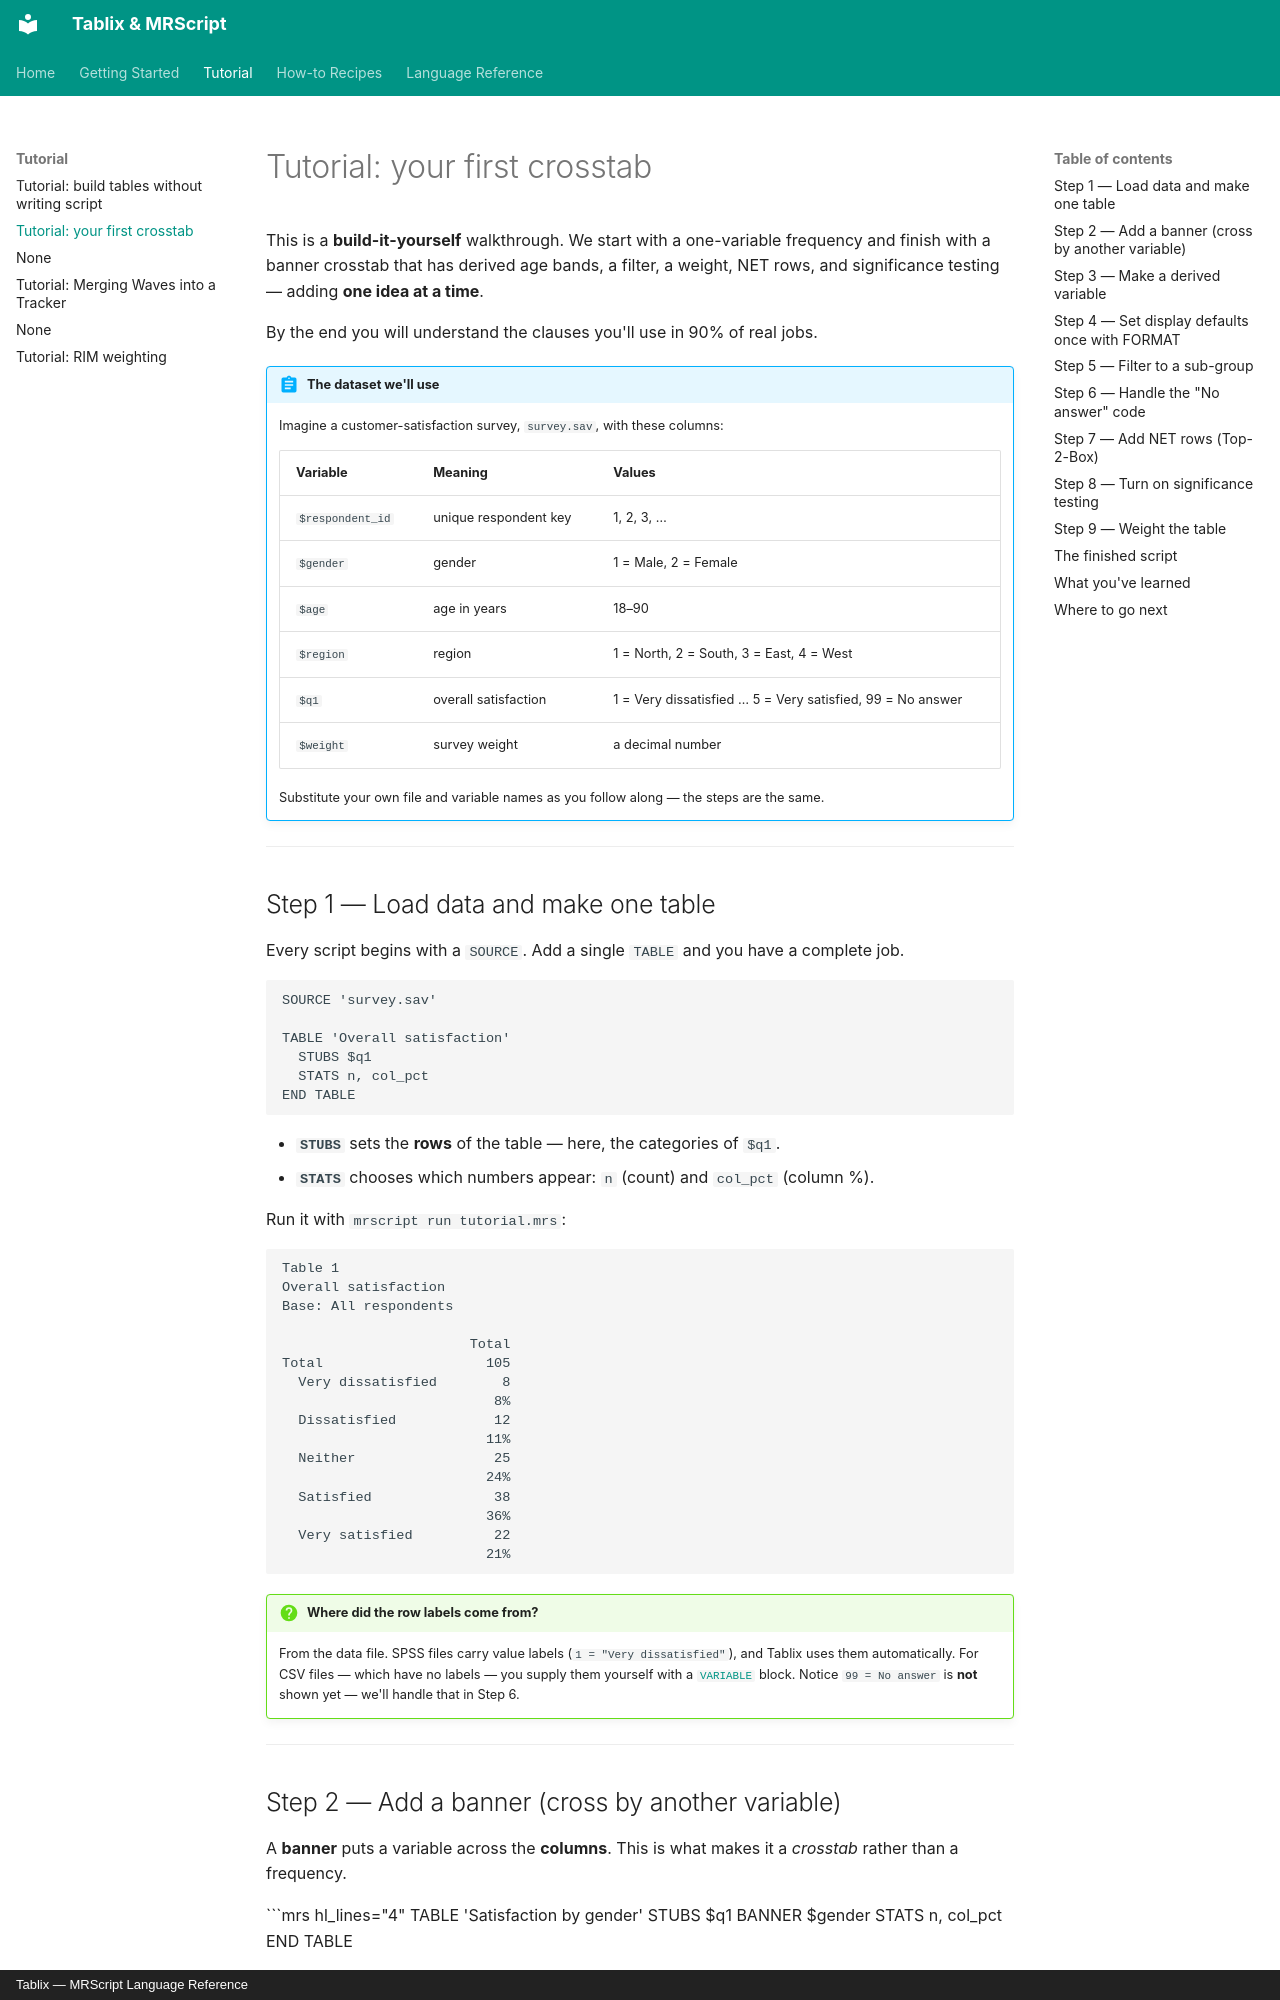

repository: JIJO-LABS/tablix-docs · page: tutorial/first-crosstab/index.html · generator: mkdocs · copyright: Tablix — MRScript Language Reference

# Tutorial: your first crosstab

This is a **build-it-yourself** walkthrough. We start with a one-variable frequency
and finish with a banner crosstab that has derived age bands, a filter, a weight,
NET rows, and significance testing — adding **one idea at a time**.

By the end you will understand the clauses you'll use in 90% of real jobs.

!!! abstract "The dataset we'll use"

    Imagine a customer-satisfaction survey, `survey.sav`, with these columns:

    | Variable | Meaning | Values |
    |----------|---------|--------|
    | `$respondent_id` | unique respondent key | 1, 2, 3, … |
    | `$gender` | gender | 1 = Male, 2 = Female |
    | `$age` | age in years | 18–90 |
    | `$region` | region | 1 = North, 2 = South, 3 = East, 4 = West |
    | `$q1` | overall satisfaction | 1 = Very dissatisfied … 5 = Very satisfied, 99 = No answer |
    | `$weight` | survey weight | a decimal number |

    Substitute your own file and variable names as you follow along — the steps are
    the same.

---

## Step 1 — Load data and make one table

Every script begins with a `SOURCE`. Add a single `TABLE` and you have a complete job.

```mrs
SOURCE 'survey.sav'

TABLE 'Overall satisfaction'
  STUBS $q1
  STATS n, col_pct
END TABLE
```

- **`STUBS`** sets the **rows** of the table — here, the categories of `$q1`.
- **`STATS`** chooses which numbers appear: `n` (count) and `col_pct` (column %).

Run it with `mrscript run tutorial.mrs`:

```text
Table 1
Overall satisfaction
Base: All respondents

                       Total
Total                    105
  Very dissatisfied        8
                          8%
  Dissatisfied            12
                         11%
  Neither                 25
                         24%
  Satisfied               38
                         36%
  Very satisfied          22
                         21%
```

!!! question "Where did the row labels come from?"

    From the data file. SPSS files carry value labels (`1 = "Very dissatisfied"`),
    and Tablix uses them automatically. For CSV files — which have no labels — you
    supply them yourself with a [`VARIABLE`](../reference/setup-blocks.md#variable)
    block. Notice `99 = No answer` is **not** shown yet — we'll handle that in Step 6.

---
